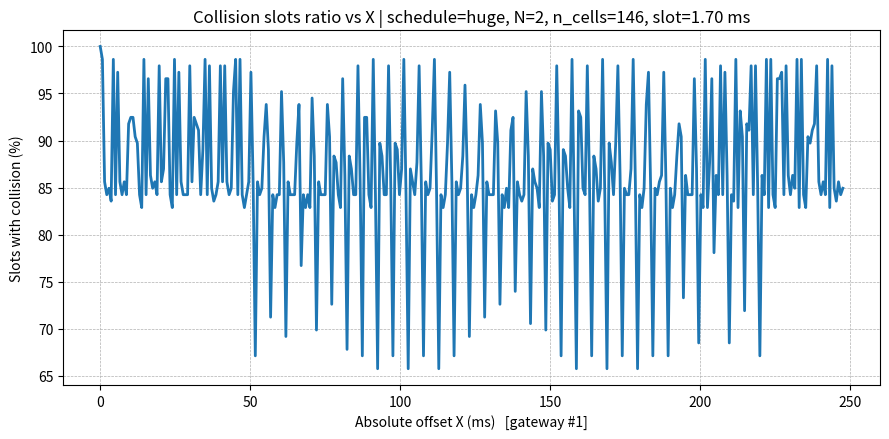

Recreate this plot in Python.
import numpy as np
import matplotlib.pyplot as plt

# Configuration
SCHEDULES = {
    1: {
        "name": "huge",
        "slots": "BBB" + ("UUSDUUUUSDUUU" * 11),
        "max_nodes": 102,
        "d_down": 22,
        "sf_duration": 256.88,  # ms
    },
}

SCHEDULE_ID        = 1
SLOT_WIDTH_MS      = 1.70
RADIO_ON_MAX_MS    = 1.02
HALF_FRAME_MS      = 0.51

TX_LEN_MODE_GATEWAY_TX   = "fixed_half"   # for Beacon/Downlink (gateway TX)

# - "fixed_full"   -> 1.02 ms
# - "fixed_half"   -> 0.51 ms
# - "slot_full"    -> full slot
RX_LEN_MODE_GATEWAY_RX   = "fixed_full"

TX_SAME_SHAPE_FOR_ALL = True

N_CYCLES           = 100        # number of slotframe repetitions
N_GATEWAYS         = 2

K_MODE             = "random"
N_K_SAMPLES        = 200
RNG_SEED           = 12345

FIXED_OFFSETS_MS = None

INCLUDE_GW_TX_vs_GW_TX      = True
INCLUDE_GW_RX_vs_GW_TX      = True
INCLUDE_GW_RX_vs_GW_RX      = True
ASSUME_SAME_FREQUENCY       = True

GATEWAY_TX_CELLS = {'B', 'D'}
UPLINK_CELLS     = {'U', 'S'}
# helpers
def _randgen():
    return np.random.default_rng(RNG_SEED) if RNG_SEED is not None else np.random.default_rng()

def sample_len_ms(mode: str, rng: np.random.Generator) -> float:
    if mode == "fixed_full":
        return RADIO_ON_MAX_MS
    elif mode == "fixed_half":
        return min(HALF_FRAME_MS, RADIO_ON_MAX_MS)
    elif mode == "random_uniform":
        return float(rng.uniform(0.0, RADIO_ON_MAX_MS))
    elif mode == "slot_full":
        return SLOT_WIDTH_MS
    else:
        raise ValueError(f"Unknown length mode: {mode}")

def build_intervals_one_cycle(schedule_str, slot_width_ms, cells_set, len_mode, rng):
    ivs = []
    for idx, c in enumerate(schedule_str):
        if c in cells_set:
            start = idx * slot_width_ms
            L = sample_len_ms(len_mode, rng)
            end = start + L
            ivs.append((start, end))
    n_cells = len(schedule_str)
    period_ms = n_cells * slot_width_ms
    return ivs, n_cells, period_ms

def repeat_intervals(intervals_one_cycle, period_ms, n_cycles):
    out = []
    for k in range(n_cycles):
        off = k * period_ms
        for (a, b) in intervals_one_cycle:
            out.append((a + off, b + off))
    out.sort(key=lambda x: x[0])
    return out

def shift_intervals(intervals, delta_ms):
    return [(a + delta_ms, b + delta_ms) for (a, b) in intervals]

def union_of_many_interval_lists(list_of_interval_lists):
    all_ints = [iv for sub in list_of_interval_lists for iv in sub]
    if not all_ints:
        return []
    all_ints.sort(key=lambda x: x[0])
    merged = []
    cur_s, cur_e = all_ints[0]
    for s, e in all_ints[1:]:
        if s <= cur_e:
            cur_e = max(cur_e, e)
        else:
            merged.append((cur_s, cur_e))
            cur_s, cur_e = s, e
    merged.append((cur_s, cur_e))
    return merged

def overlap_time_and_count_two_lists(A, B):
    i, j = 0, 0
    total = 0.0
    count = 0
    in_segment = False
    while i < len(A) and j < len(B):
        a0, a1 = A[i]
        b0, b1 = B[j]
        s = max(a0, b0)
        e = min(a1, b1)
        if e > s:
            total += (e - s)
            if not in_segment:
                count += 1
                in_segment = True
        if a1 <= b1:
            i += 1
            in_segment = False
        else:
            j += 1
            in_segment = False
    return total, count

def clip_to_window(intervals, w_start, w_end):
    """Return sub-intervals of 'intervals' clipped to [w_start, w_end)."""
    out = []
    for a, b in intervals:
        if b <= w_start or a >= w_end:
            continue
        out.append((max(a, w_start), min(b, w_end)))
    return out

def any_overlap_in_window(A, B, w_start, w_end):
    """True if any overlap between A and B occurs within [w_start, w_end)."""
    Acl = clip_to_window(A, w_start, w_end)
    if not Acl:
        return False
    Bcl = clip_to_window(B, w_start, w_end)
    if not Bcl:
        return False
    Acl.sort(key=lambda x: x[0])
    Bcl.sort(key=lambda x: x[0])
    ov, _ = overlap_time_and_count_two_lists(Acl, Bcl)
    return ov > 0.0

def make_other_gateways_lists(base_shapes_one_cycle, sf_period, n_cycles,
                              n_gateways, slot_width_ms, fixed_offsets, rng,
                              same_shape=True):
    lists_all = {'gw_tx': [], 'gw_rx': []}

    # Gateway 0: base (offset 0.0)
    for key in lists_all.keys():
        base_full = repeat_intervals(base_shapes_one_cycle[key], sf_period, n_cycles)
        lists_all[key].append(shift_intervals(base_full, 0.0))

    for i in range(2, n_gateways):
        if fixed_offsets is not None:
            if len(fixed_offsets) != n_gateways:
                raise ValueError("FIXED_OFFSETS_MS length must equal N_GATEWAYS.")
            off = fixed_offsets[i]
            if off is None:
                frac = i / n_gateways
                off = frac * slot_width_ms
        else:
            frac = i / n_gateways
            off = frac * slot_width_ms

        if same_shape:
            for key in lists_all.keys():
                base_full = repeat_intervals(base_shapes_one_cycle[key], sf_period, n_cycles)
                lists_all[key].append(shift_intervals(base_full, float(off)))
        else:
            sch = SCHEDULES[SCHEDULE_ID]["slots"]
            gw_tx_i, _, _ = build_intervals_one_cycle(
                sch, slot_width_ms, GATEWAY_TX_CELLS, TX_LEN_MODE_GATEWAY_TX, rng
            )
            gw_rx_i, _, _ = build_intervals_one_cycle(
                sch, slot_width_ms, UPLINK_CELLS, RX_LEN_MODE_GATEWAY_RX, rng
            )
            for key, src in zip(('gw_tx','gw_rx'), (gw_tx_i, gw_rx_i)):
                base_full = repeat_intervals(src, sf_period, n_cycles)
                lists_all[key].append(shift_intervals(base_full, float(off)))

    return lists_all

# sweep X over [0, sf_period)
N_OFFSET_STEPS = 341  # resolution of X across [0, sf_period)

def main():
    rng = _randgen()

    sch = SCHEDULES[SCHEDULE_ID]
    slots_str = sch["slots"]
    name = sch["name"]

    # Build ONE-CYCLE shapes for gateway 0
    gw_tx_1c, n_cells, sf_period = build_intervals_one_cycle(
        schedule_str=slots_str, slot_width_ms=SLOT_WIDTH_MS,
        cells_set=GATEWAY_TX_CELLS, len_mode=TX_LEN_MODE_GATEWAY_TX, rng=rng
    )
    gw_rx_1c, _, _ = build_intervals_one_cycle(
        schedule_str=slots_str, slot_width_ms=SLOT_WIDTH_MS,
        cells_set=UPLINK_CELLS, len_mode=RX_LEN_MODE_GATEWAY_RX, rng=rng
    )

    # Build others across 3 cycles (to handle wrap-around), union them
    base_shapes_1c = {'gw_tx': gw_tx_1c, 'gw_rx': gw_rx_1c}
    lists_others_3cy = make_other_gateways_lists(
        base_shapes_one_cycle=base_shapes_1c,
        sf_period=sf_period,
        n_cycles=3,
        n_gateways=N_GATEWAYS,
        slot_width_ms=SLOT_WIDTH_MS,
        fixed_offsets=FIXED_OFFSETS_MS,
        rng=rng,
        same_shape=TX_SAME_SHAPE_FOR_ALL
    )
    union_others_gw_tx = union_of_many_interval_lists(lists_others_3cy['gw_tx'])
    union_others_gw_rx = union_of_many_interval_lists(lists_others_3cy['gw_rx'])

    # Gateway #1 single-cycle shapes
    if TX_SAME_SHAPE_FOR_ALL:
        g1_gw_tx_1c = gw_tx_1c
        g1_gw_rx_1c = gw_rx_1c
    else:
        g1_gw_tx_1c, _, _ = build_intervals_one_cycle(
            slots_str, SLOT_WIDTH_MS, GATEWAY_TX_CELLS, TX_LEN_MODE_GATEWAY_TX, rng
        )
        g1_gw_rx_1c, _, _ = build_intervals_one_cycle(
            slots_str, SLOT_WIDTH_MS, UPLINK_CELLS, RX_LEN_MODE_GATEWAY_RX, rng
        )

    # Repeat g1 across 3 cycles so wrap-around is visible when shifted by X
    g1_gw_tx_3cy = repeat_intervals(g1_gw_tx_1c, sf_period, 3)
    g1_gw_rx_3cy = repeat_intervals(g1_gw_rx_1c, sf_period, 3)

    # Prepare X grid in [0, sf_period)
    offsets = np.linspace(0.0, sf_period, N_OFFSET_STEPS, endpoint=False)

    # Arrays to store "ratio of slots with any collision" for each X
    ratio_slots_total = np.zeros_like(offsets)
    comp_ratio = {
        'gwtx_gwtx': np.zeros_like(offsets),
        'gwrx_gwtx': np.zeros_like(offsets),
        'gwrx_gwrx': np.zeros_like(offsets),
    }

    central_start = sf_period
    # For slot i, window is [central_start + i*slot, central_start + (i+1)*slot)
    slot_w = SLOT_WIDTH_MS

    # Sweep X
    for idx, X in enumerate(offsets):
        # Shift gateway #1
        g1_tx_shift = shift_intervals(g1_gw_tx_3cy, X)
        g1_rx_shift = shift_intervals(g1_gw_rx_3cy, X)

        # Per-slot collision booleans
        collided_any   = np.zeros(n_cells, dtype=bool)
        collided_tx_tx = np.zeros(n_cells, dtype=bool)
        collided_rx_tx = np.zeros(n_cells, dtype=bool)
        collided_rx_rx = np.zeros(n_cells, dtype=bool)

        # Check each slot window inside the middle frame
        for i in range(n_cells):
            w_start = central_start + i * slot_w
            w_end   = w_start + slot_w

            if INCLUDE_GW_TX_vs_GW_TX:
                c = any_overlap_in_window(g1_tx_shift, union_others_gw_tx, w_start, w_end)
                collided_tx_tx[i] = c
            if INCLUDE_GW_RX_vs_GW_TX:
                c = any_overlap_in_window(g1_rx_shift, union_others_gw_tx, w_start, w_end)
                collided_rx_tx[i] = c
            if INCLUDE_GW_RX_vs_GW_RX:
                c = any_overlap_in_window(g1_rx_shift, union_others_gw_rx, w_start, w_end)
                collided_rx_rx[i] = c

            collided_any[i] = collided_tx_tx[i] or collided_rx_tx[i] or collided_rx_rx[i]

        # Ratios (% of slots in the slotframe that collide)
        ratio_slots_total[idx] = 100.0 * np.mean(collided_any)
        comp_ratio['gwtx_gwtx'][idx] = 100.0 * np.mean(collided_tx_tx) if INCLUDE_GW_TX_vs_GW_TX else 0.0
        comp_ratio['gwrx_gwtx'][idx] = 100.0 * np.mean(collided_rx_tx) if INCLUDE_GW_RX_vs_GW_TX else 0.0
        comp_ratio['gwrx_gwrx'][idx] = 100.0 * np.mean(collided_rx_rx) if INCLUDE_GW_RX_vs_GW_RX else 0.0

    # Summary print
    print(f"[Schedule] {name}, n_cells={n_cells}, sf_period={sf_period:.2f} ms")
    print(f"[Sim] N_GATEWAYS={N_GATEWAYS}")
    print(f"[Radio] SLOT_WIDTH_MS={SLOT_WIDTH_MS:.2f}, GW_TX={TX_LEN_MODE_GATEWAY_TX}, GW_RX={RX_LEN_MODE_GATEWAY_RX}")
    print(f"[Offset X sweep] {len(offsets)} points in [0, {sf_period:.2f}) ms for gateway #1 absolute offset")
    print(f"[shape] TX_SAME_SHAPE_FOR_ALL={TX_SAME_SHAPE_FOR_ALL}")
    print(f"[assumption] SAME_FREQUENCY={ASSUME_SAME_FREQUENCY}")
    print("-" * 60)
    print("Min/Max fraction of slots with any collision vs X: "
          f"{ratio_slots_total.min():.3f}% / {ratio_slots_total.max():.3f}%")
    print("Per-component max over X (slot-collision %):")
    for k, arr in comp_ratio.items():
        print(f"  - {k}: max={arr.max():.3f}%")

    # Figures: ratio of slots collided vs X
    plt.figure(figsize=(9, 4.5))
    plt.plot(offsets, ratio_slots_total, linewidth=2)
    plt.xlabel("Absolute offset X (ms)   [gateway #1]")
    plt.ylabel("Slots with collision (%)")
    plt.title(
        f"Collision slots ratio vs X | schedule={name}, N={N_GATEWAYS}, "
        f"n_cells={n_cells}, slot={SLOT_WIDTH_MS:.2f} ms"
    )
    plt.grid(True, linestyle="--", linewidth=0.5)
    plt.tight_layout()
    plt.show()


if __name__ == "__main__":
    main()
